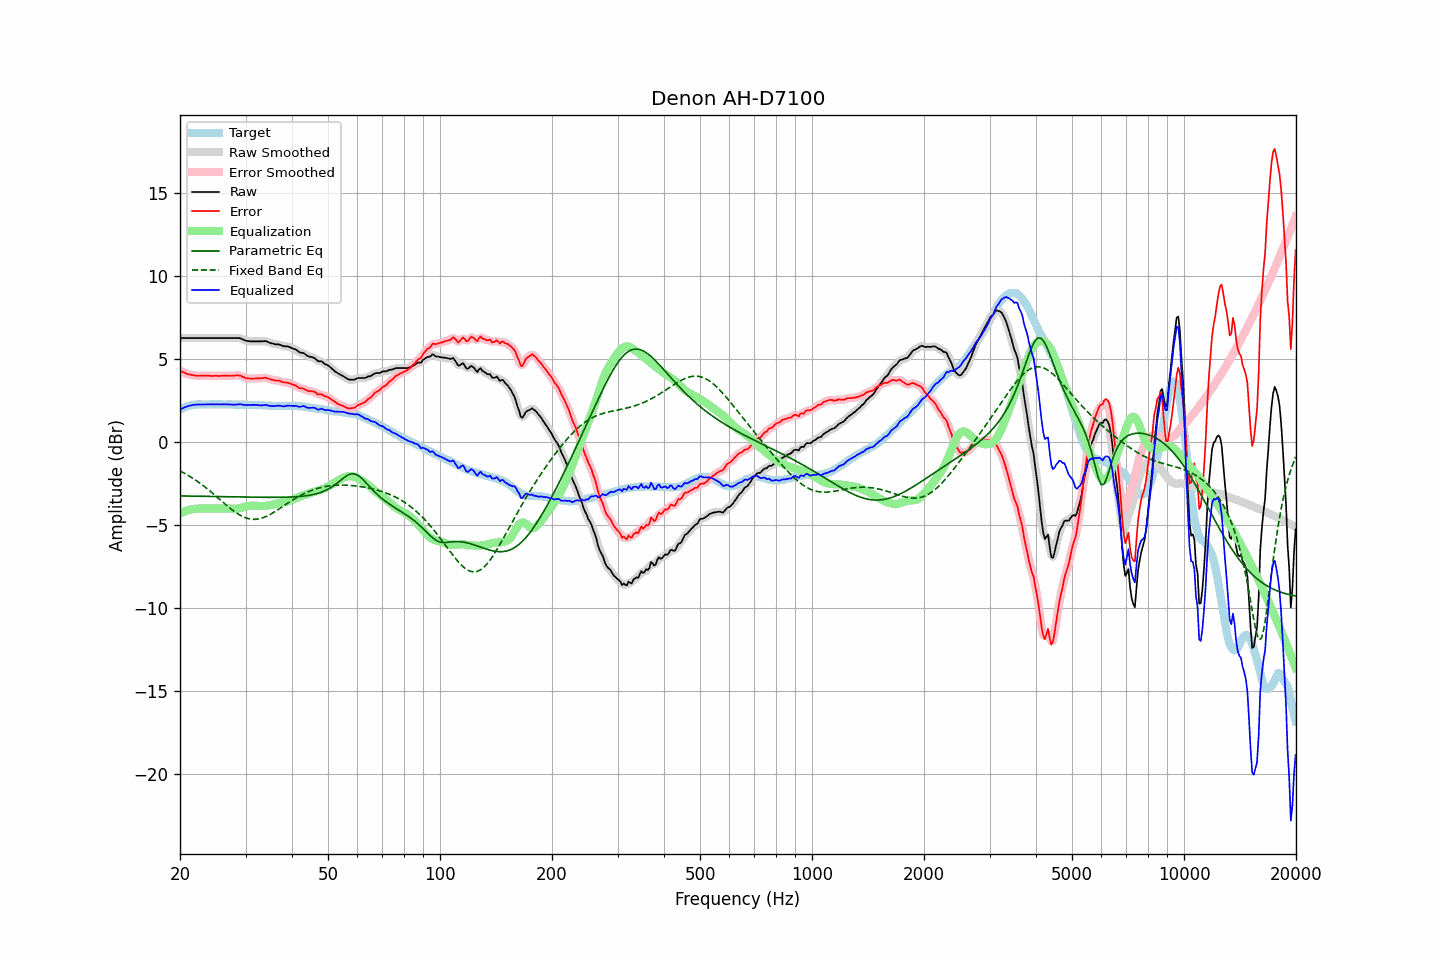

The table this chart was drawn from, first rows:
frequency, raw, error, smoothed, error_smoothed, equalization, parametric_eq, fixed_band_eq, equalized_raw, equalized_smoothed, target
20.00, 6.28, 4.31, 6.28, 4.31, -4.31, -3.24, -1.74, 1.96, 1.96, 1.96
20.20, 6.28, 4.26, 6.28, 4.26, -4.26, -3.25, -1.79, 2.01, 2.01, 2.01
20.40, 6.28, 4.21, 6.28, 4.22, -4.22, -3.25, -1.84, 2.06, 2.06, 2.06
20.61, 6.28, 4.19, 6.28, 4.18, -4.18, -3.25, -1.89, 2.10, 2.10, 2.09
20.81, 6.28, 4.14, 6.28, 4.14, -4.14, -3.25, -1.95, 2.14, 2.14, 2.14
21.02, 6.28, 4.10, 6.28, 4.10, -4.11, -3.25, -2.00, 2.17, 2.17, 2.18
21.23, 6.28, 4.08, 6.28, 4.07, -4.08, -3.25, -2.06, 2.20, 2.20, 2.20
21.44, 6.28, 4.06, 6.28, 4.06, -4.05, -3.26, -2.12, 2.22, 2.22, 2.22
21.66, 6.28, 4.04, 6.28, 4.04, -4.04, -3.26, -2.18, 2.24, 2.24, 2.24
21.87, 6.28, 4.03, 6.28, 4.02, -4.02, -3.26, -2.25, 2.25, 2.25, 2.25
22.09, 6.28, 4.01, 6.28, 4.01, -4.01, -3.26, -2.31, 2.26, 2.26, 2.27
22.31, 6.28, 4.00, 6.28, 4.00, -4.01, -3.26, -2.38, 2.27, 2.27, 2.28
22.54, 6.28, 4.00, 6.28, 4.00, -4.01, -3.26, -2.45, 2.27, 2.27, 2.28
22.76, 6.28, 4.00, 6.28, 4.00, -4.00, -3.26, -2.52, 2.27, 2.27, 2.28
22.99, 6.28, 4.01, 6.28, 4.01, -4.00, -3.27, -2.59, 2.27, 2.27, 2.26
23.22, 6.28, 4.01, 6.28, 4.01, -4.00, -3.27, -2.67, 2.27, 2.27, 2.26
23.45, 6.28, 4.01, 6.28, 4.01, -4.00, -3.27, -2.74, 2.27, 2.27, 2.26
23.69, 6.28, 4.00, 6.28, 4.01, -4.00, -3.27, -2.82, 2.27, 2.27, 2.27
23.92, 6.28, 4.00, 6.28, 4.00, -4.00, -3.27, -2.90, 2.27, 2.27, 2.27
24.16, 6.28, 4.00, 6.28, 3.99, -4.00, -3.27, -2.98, 2.28, 2.28, 2.28
24.40, 6.28, 3.99, 6.28, 3.99, -4.00, -3.28, -3.06, 2.28, 2.28, 2.29
24.65, 6.28, 4.00, 6.28, 3.99, -4.00, -3.28, -3.14, 2.28, 2.28, 2.28
24.89, 6.28, 4.00, 6.28, 4.00, -3.99, -3.28, -3.22, 2.28, 2.28, 2.28
25.14, 6.28, 4.00, 6.28, 4.00, -3.99, -3.28, -3.31, 2.28, 2.28, 2.28
25.39, 6.28, 3.99, 6.28, 3.99, -4.00, -3.28, -3.39, 2.28, 2.28, 2.29
25.65, 6.28, 3.99, 6.28, 3.99, -4.00, -3.29, -3.48, 2.28, 2.28, 2.28
25.91, 6.28, 4.00, 6.28, 4.00, -4.00, -3.29, -3.56, 2.28, 2.28, 2.27
26.16, 6.28, 4.00, 6.28, 4.00, -4.00, -3.29, -3.65, 2.28, 2.28, 2.27
26.43, 6.28, 4.00, 6.28, 4.00, -4.00, -3.29, -3.73, 2.28, 2.28, 2.27
26.69, 6.28, 4.01, 6.28, 4.00, -4.00, -3.29, -3.81, 2.28, 2.28, 2.27
26.96, 6.28, 4.00, 6.28, 4.00, -4.00, -3.29, -3.89, 2.27, 2.27, 2.28
27.23, 6.28, 4.00, 6.28, 4.00, -4.01, -3.30, -3.97, 2.27, 2.27, 2.28
27.50, 6.28, 4.00, 6.28, 4.00, -4.01, -3.30, -4.05, 2.26, 2.26, 2.28
27.77, 6.28, 4.01, 6.28, 4.01, -4.02, -3.30, -4.12, 2.26, 2.26, 2.27
28.05, 6.28, 4.01, 6.28, 4.02, -4.02, -3.30, -4.20, 2.26, 2.26, 2.26
28.33, 6.28, 4.02, 6.28, 4.02, -4.01, -3.30, -4.26, 2.26, 2.26, 2.25
28.62, 6.28, 4.03, 6.28, 4.03, -4.00, -3.31, -4.33, 2.27, 2.27, 2.25
28.90, 6.28, 4.02, 6.27, 4.01, -3.99, -3.31, -4.39, 2.29, 2.28, 2.26
29.19, 6.25, 4.00, 6.24, 3.99, -3.97, -3.31, -4.44, 2.28, 2.28, 2.25
29.48, 6.20, 3.93, 6.20, 3.94, -3.94, -3.31, -4.49, 2.26, 2.26, 2.27
29.78, 6.16, 3.90, 6.16, 3.90, -3.91, -3.31, -4.53, 2.24, 2.24, 2.25
30.08, 6.12, 3.85, 6.12, 3.86, -3.89, -3.31, -4.57, 2.23, 2.23, 2.26
30.38, 6.10, 3.85, 6.10, 3.85, -3.86, -3.32, -4.60, 2.23, 2.23, 2.25
30.68, 6.09, 3.84, 6.08, 3.83, -3.84, -3.32, -4.62, 2.24, 2.24, 2.25
30.99, 6.08, 3.83, 6.08, 3.83, -3.83, -3.32, -4.64, 2.24, 2.25, 2.25
31.30, 6.08, 3.83, 6.08, 3.83, -3.83, -3.32, -4.65, 2.25, 2.25, 2.24
31.61, 6.08, 3.83, 6.08, 3.83, -3.83, -3.32, -4.66, 2.25, 2.25, 2.24
31.93, 6.08, 3.84, 6.08, 3.84, -3.84, -3.32, -4.65, 2.24, 2.24, 2.24
32.24, 6.08, 3.85, 6.08, 3.84, -3.84, -3.33, -4.65, 2.23, 2.23, 2.23
32.57, 6.08, 3.84, 6.08, 3.84, -3.85, -3.33, -4.63, 2.22, 2.22, 2.23
32.89, 6.08, 3.84, 6.08, 3.85, -3.86, -3.33, -4.61, 2.22, 2.22, 2.23
33.22, 6.08, 3.86, 6.08, 3.86, -3.86, -3.33, -4.58, 2.21, 2.22, 2.22
33.55, 6.09, 3.87, 6.09, 3.87, -3.86, -3.33, -4.55, 2.23, 2.23, 2.22
33.89, 6.10, 3.89, 6.08, 3.88, -3.85, -3.33, -4.51, 2.24, 2.23, 2.20
34.23, 6.07, 3.86, 6.06, 3.86, -3.84, -3.33, -4.47, 2.23, 2.23, 2.21
34.57, 6.03, 3.83, 6.03, 3.83, -3.82, -3.33, -4.42, 2.20, 2.21, 2.20
34.92, 5.99, 3.79, 5.99, 3.80, -3.81, -3.33, -4.37, 2.18, 2.19, 2.19
35.27, 5.96, 3.77, 5.96, 3.77, -3.79, -3.33, -4.31, 2.17, 2.17, 2.19
35.62, 5.94, 3.75, 5.93, 3.74, -3.76, -3.33, -4.25, 2.17, 2.17, 2.19
35.97, 5.91, 3.72, 5.91, 3.73, -3.74, -3.33, -4.19, 2.17, 2.18, 2.18
... 635 more rows
